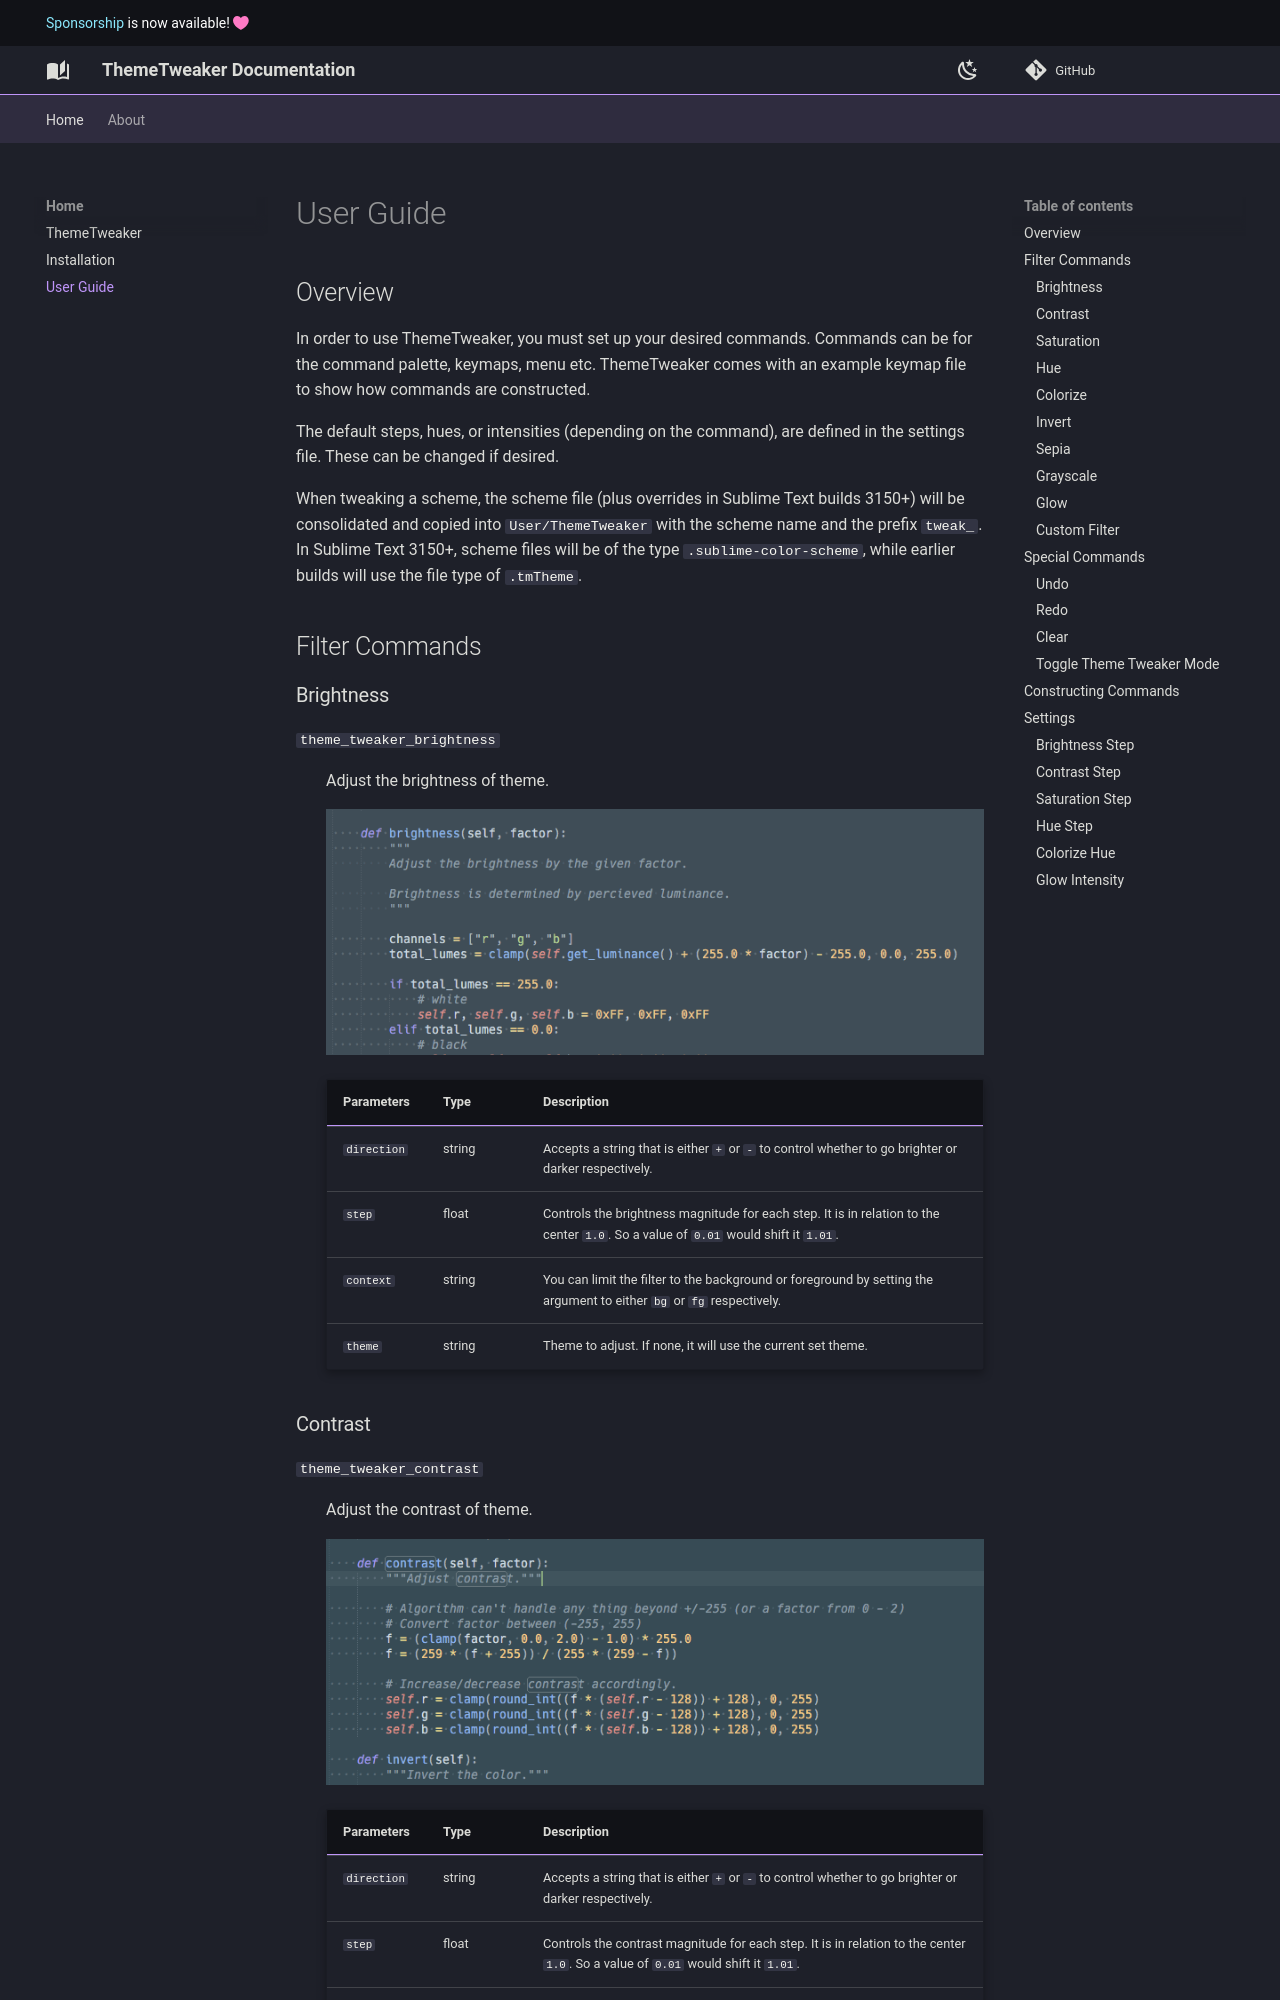

repository: facelessuser/ThemeTweaker · page: usage/index.html · generator: mkdocs

# User Guide

## Overview

In order to use ThemeTweaker, you must set up your desired commands.  Commands can be for the command palette, keymaps,
menu etc.  ThemeTweaker comes with an example keymap file to show how commands are constructed.

The default steps, hues, or intensities (depending on the command), are defined in the settings file.  These can be
changed if desired.

When tweaking a scheme, the scheme file (plus overrides in Sublime Text builds 3150+) will be consolidated and copied
into `User/ThemeTweaker` with the scheme name and the prefix `tweak_`. In Sublime Text 3150+, scheme files will be of
the type `.sublime-color-scheme`, while earlier builds will use the file type of `.tmTheme`.

## Filter Commands

### Brightness

/// define
`theme_tweaker_brightness`

-   Adjust the brightness of theme.

    ![brightness](./imgs/brightness.gif)

    Parameters  | Type   | Description
    ----------- | ------ | -----------
    `direction` | string | Accepts a string that is either `+` or `-` to control whether to go brighter or darker respectively.
    `step`      | float  | Controls the brightness magnitude for each step. It is in relation to the center `1.0`.  So a value of `0.01` would shift it `1.01`.
    `context`   | string | You can limit the filter to the background or foreground by setting the argument to either `bg` or `fg` respectively.
    `theme`     | string | Theme to adjust.  If none, it will use the current set theme.
///
